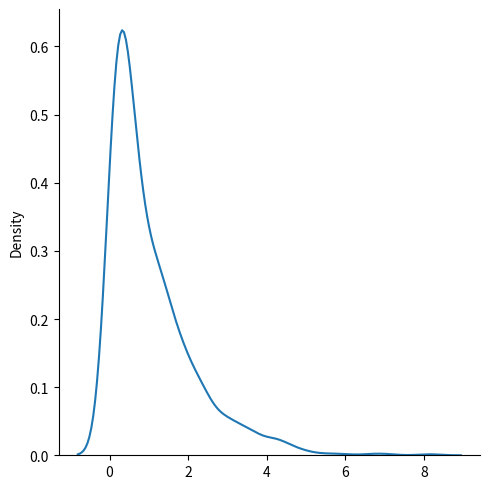
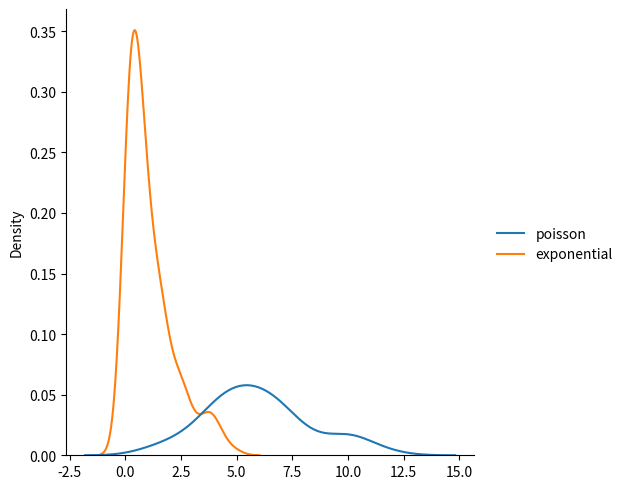

The matplotlib source for these figures, in order:
from numpy import random
import matplotlib.pyplot as plt
import seaborn as sns
print('Exponential Distribution')
x = random.exponential(size = 50)
y = random.exponential(scale = 1, size = (2,3))
print(x)
print(y)

print('\nVisualization of Exponential Distribution')
sns.displot(random.exponential(size = 1000), kind = 'kde')
plt.show()

print('\nDifference between Poisson and Exponential Distribution')
data = {
    'poisson': random.poisson(lam = 6, size = 100),
    'exponential': random.exponential(size = 200)
}
sns.displot(data, kind = 'kde')
plt.show()



